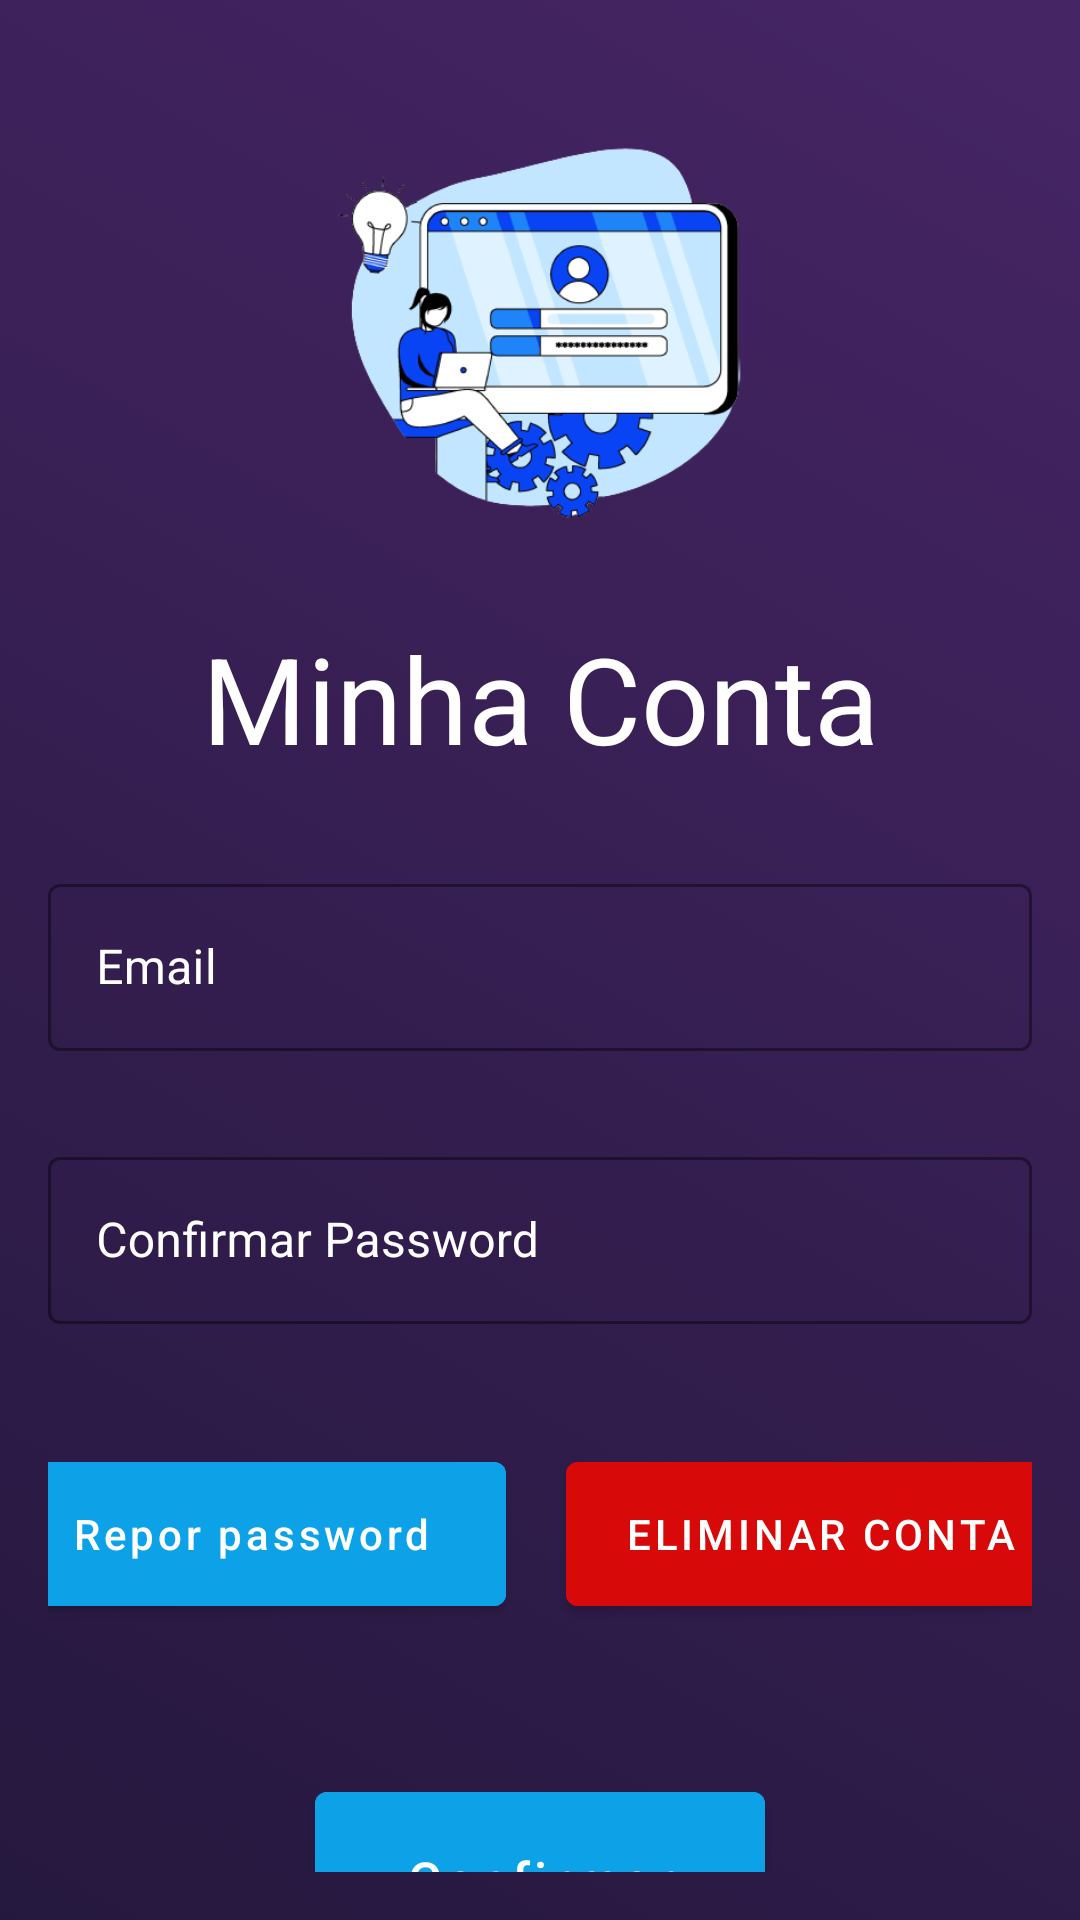

This screen was rendered from an Android layout file. Write that file and the resources it references.
<!-- AndroidManifest.xml: application theme Theme.CSM -->
<!-- res/layout/activity_user_account.xml -->
<?xml version="1.0" encoding="utf-8"?>
<LinearLayout xmlns:android="http://schemas.android.com/apk/res/android"
    xmlns:app="http://schemas.android.com/apk/res-auto"
    xmlns:tools="http://schemas.android.com/tools"
    android:layout_width="match_parent"
    android:layout_height="match_parent"
    android:background="@drawable/gradient_dark"
    android:gravity="center_horizontal"
    android:orientation="vertical"
    android:padding="16dp"
    tools:context=".views.UserAccountActivity">

    <ImageView
        android:layout_width="190dp"
        android:layout_height="190dp"
        android:layout_gravity="center"
        android:src="@drawable/minha_conta" />

    <TextView
        android:id="@+id/tv_user_info_pageTitle"
        android:layout_width="match_parent"
        android:layout_height="wrap_content"
        android:layout_marginBottom="30dp"
        android:gravity="center_horizontal"
        android:text="Minha Conta"
        android:textColor="@color/white"
        android:textSize="40sp" />

    <com.google.android.material.textfield.TextInputLayout
        android:id="@+id/layout_email_edit_user"
        style="@style/Widget.MaterialComponents.TextInputLayout.OutlinedBox"
        android:layout_width="match_parent"
        android:layout_height="wrap_content"
        android:textColorHint="@color/white"
        app:boxStrokeColor="@color/white"
        app:hintTextColor="@color/white">

        <com.google.android.material.textfield.TextInputEditText
            android:id="@+id/et_edit_user_email"
            android:layout_width="match_parent"
            android:layout_height="wrap_content"
            android:editable="false"
            android:hint="Email"
            android:inputType="textEmailAddress"
            android:textColor="@color/white"
            tools:ignore="Deprecated" />
    </com.google.android.material.textfield.TextInputLayout>

    <com.google.android.material.textfield.TextInputLayout
        android:id="@+id/layout_confirm_password_user"
        style="@style/Widget.MaterialComponents.TextInputLayout.OutlinedBox"
        android:layout_width="match_parent"
        android:layout_height="wrap_content"
        android:layout_marginTop="30dp"
        android:textColorHint="@color/white"
        app:boxStrokeColor="@color/white"
        app:hintTextColor="@color/white">

        <com.google.android.material.textfield.TextInputEditText
            android:id="@+id/et_confirm_editEmail_password"
            android:layout_width="match_parent"
            android:layout_height="wrap_content"
            android:hint="Confirmar Password"
            android:inputType="textPassword"
            android:textColor="@color/white" />
    </com.google.android.material.textfield.TextInputLayout>


    <LinearLayout
        android:layout_width="383dp"
        android:layout_height="wrap_content"
        android:layout_gravity="center"
        android:layout_marginTop="30dp"
        android:orientation="horizontal">

        <com.google.android.material.button.MaterialButton
            android:id="@+id/bt_edit_user_resetPassword"
            android:layout_width="170dp"
            android:layout_height="60dp"
            android:layout_gravity="center"
            android:layout_marginHorizontal="10dp"
            android:layout_marginVertical="10dp"
            android:backgroundTint="@color/secondary_color"
            android:gravity="center"
            android:text="Repor password"
            android:textAllCaps="false" />

        <com.google.android.material.button.MaterialButton
            android:id="@+id/bt_edit_user_deleteUser"
            android:layout_width="170dp"
            android:layout_height="60dp"
            android:layout_gravity="center"
            android:layout_marginHorizontal="10dp"
            android:layout_marginVertical="10dp"
            android:backgroundTint="@color/delete"
            android:gravity="center"
            android:text="Eliminar Conta" />
    </LinearLayout>

    <com.google.android.material.button.MaterialButton
        android:id="@+id/bt_edit_user_confirm_passoword"
        android:layout_width="150dp"
        android:layout_height="70dp"
        android:layout_marginTop="40dp"
        android:backgroundTint="@color/secondary_color"
        android:text="Confirmar"
        android:textSize="17sp"
        android:textAllCaps="false" />

    <com.google.android.material.button.MaterialButton
        android:id="@+id/bt_edit_user_data"
        android:layout_width="150dp"
        android:layout_height="70dp"
        android:layout_marginTop="120dp"
        android:textSize="17sp"
        android:backgroundTint="@color/secondary_color"
        android:text="Editar"
        android:textAllCaps="false" />

    <com.google.android.material.button.MaterialButton
        android:id="@+id/bt_delete_user_confirm_password"
        android:layout_width="150dp"
        android:layout_height="70dp"
        android:layout_marginTop="50dp"
        android:textSize="17sp"
        android:backgroundTint="@color/secondary_color"
        android:text="Eliminar conta"
        android:textAllCaps="false" />

</LinearLayout>
<!-- resources referenced by this layout -->
<resources>
  <color name="delete">#D80909</color>
  <color name="secondary_color">#0DA2E8</color>
  <color name="white">#FFFFFFFF</color>
  <!-- drawable gradient_dark (drawable) -->
  <?xml version="1.0" encoding="utf-8"?>
  <selector xmlns:android="http://schemas.android.com/apk/res/android">
      <item>
          <shape>
              <gradient
                  android:endColor="@color/gradient_end"
                  android:startColor="@color/primary_color"
                  android:type="linear"
                  android:centerX="0.8"
                  android:angle="45"/>
          </shape>
      </item>
  </selector>
  <!-- drawable minha_conta: png bitmap (drawable-v24, 76766 bytes) -->
  <style name="Theme.CSM" parent="Theme.MaterialComponents.DayNight.DarkActionBar">
          
          <item name="colorPrimary">@color/purple_500</item>
          <item name="colorPrimaryVariant">@color/purple_700</item>
          <item name="colorOnPrimary">@color/white</item>
          
          <item name="colorSecondary">@color/teal_200</item>
          <item name="colorSecondaryVariant">@color/teal_700</item>
          <item name="colorOnSecondary">@color/black</item>
          
          <item name="android:statusBarColor">@color/gradient_end</item>
          
      </style>
  <color name="gradient_end">#462565</color>
  <color name="primary_color">#25183E</color>
  <color name="purple_500">#FF6200EE</color>
  <color name="purple_700">#FF3700B3</color>
  <color name="teal_200">#FF03DAC5</color>
  <color name="teal_700">#FF018786</color>
  <color name="black">#FF000000</color>
</resources>
